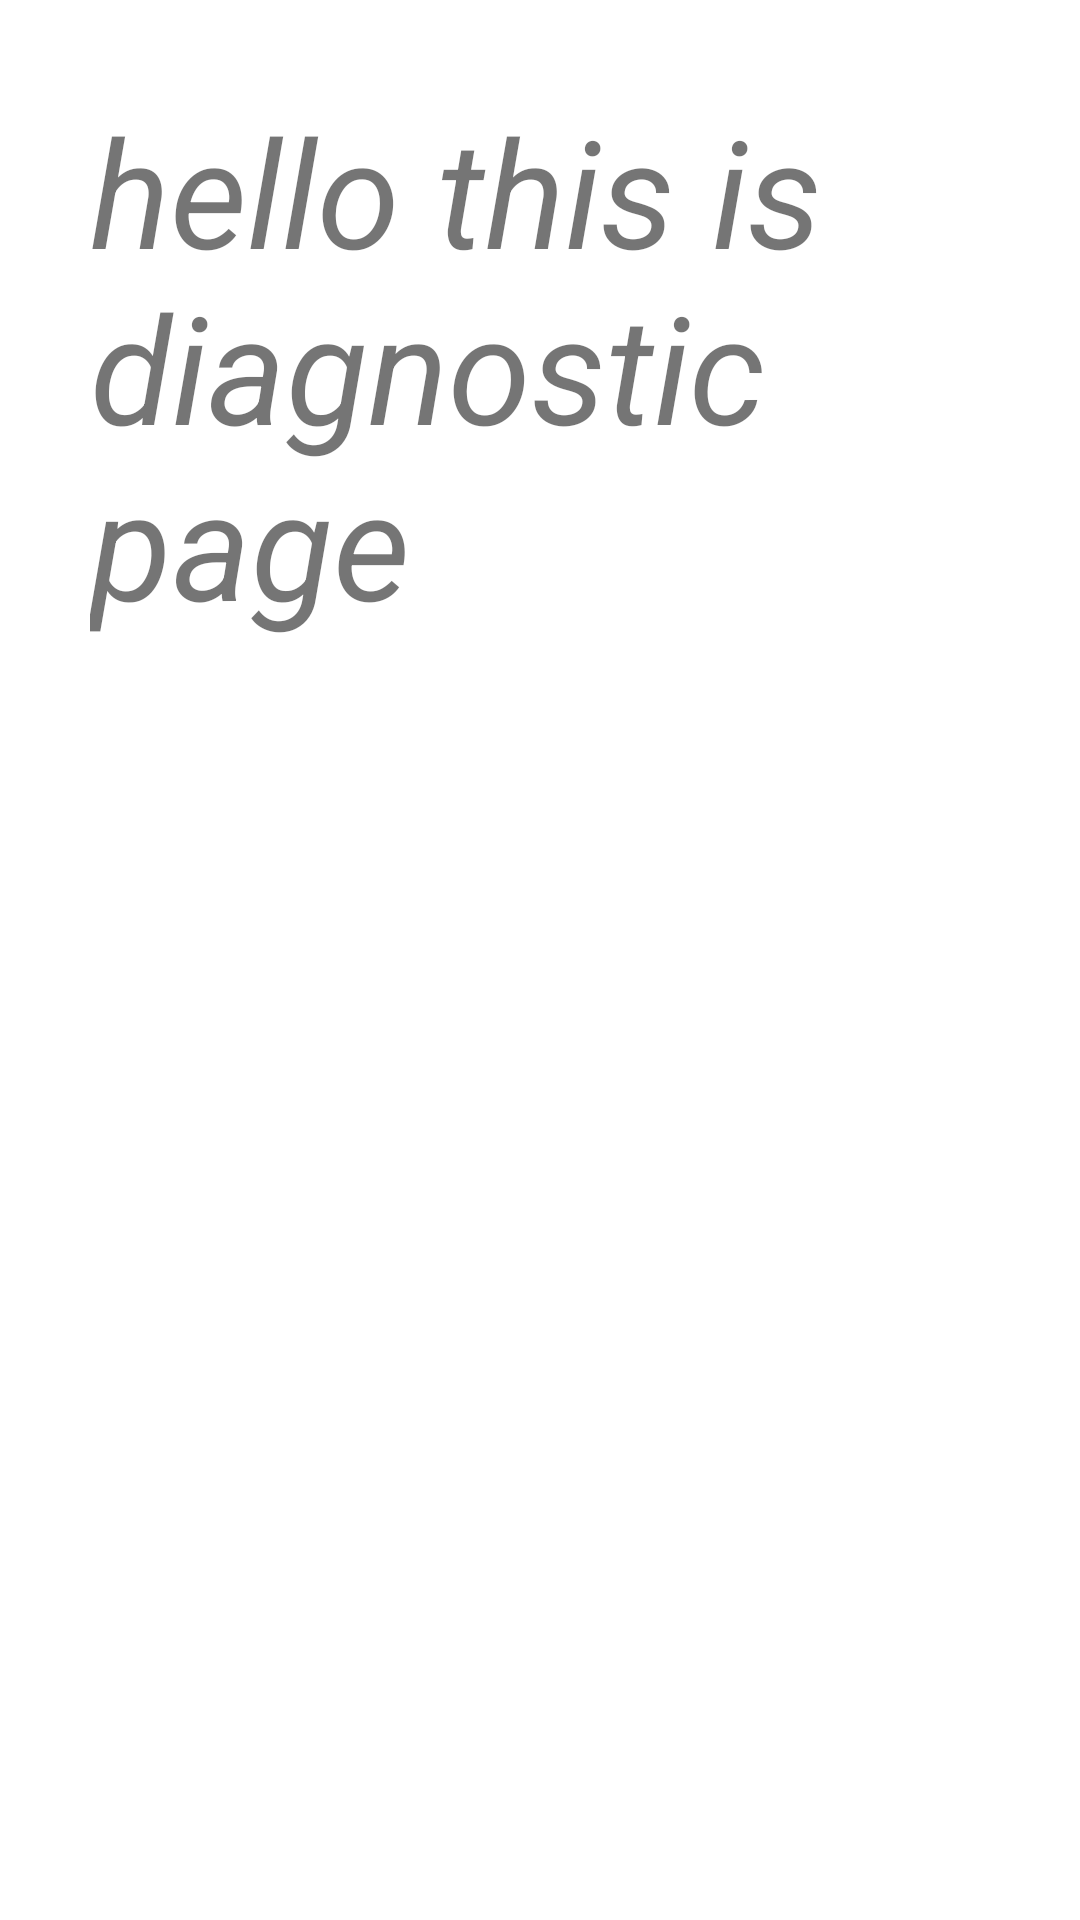

Reconstruct the res/layout file that produces this screen, plus the resources it refers to.
<!-- AndroidManifest.xml: application theme Theme.Group_pharma -->
<!-- res/layout/activity_diagnostic.xml -->
<?xml version="1.0" encoding="utf-8"?>
<RelativeLayout xmlns:android="http://schemas.android.com/apk/res/android"
    xmlns:app="http://schemas.android.com/apk/res-auto"
    xmlns:tools="http://schemas.android.com/tools"
    android:layout_width="match_parent"
    android:layout_height="match_parent"
    tools:context=".diagnostic"
    android:padding="30dp">
    <TextView
        android:layout_width="match_parent"
        android:layout_height="wrap_content"

        android:text="hello this is diagnostic page"
        android:textSize="50dp"
        android:textStyle="italic"/>

</RelativeLayout>
<!-- resources referenced by this layout -->
<resources>
  <style name="Theme.Group_pharma" parent="Theme.MaterialComponents.DayNight.NoActionBar">
          
          <item name="colorPrimary">@color/purple_500</item>
          <item name="colorPrimaryVariant">@color/purple_700</item>
          <item name="colorOnPrimary">@color/white</item>
          
          <item name="colorSecondary">@color/teal_200</item>
          <item name="colorSecondaryVariant">@color/teal_700</item>
          <item name="colorOnSecondary">@color/black</item>
          
          <item name="android:statusBarColor">?attr/colorPrimaryVariant</item>
          
      </style>
  <color name="purple_500">#FF6200EE</color>
  <color name="purple_700">#FF3700B3</color>
  <color name="white">#FFFFFFFF</color>
  <color name="teal_200">#FF03DAC5</color>
  <color name="teal_700">#FF018786</color>
  <color name="black">#FF000000</color>
</resources>
